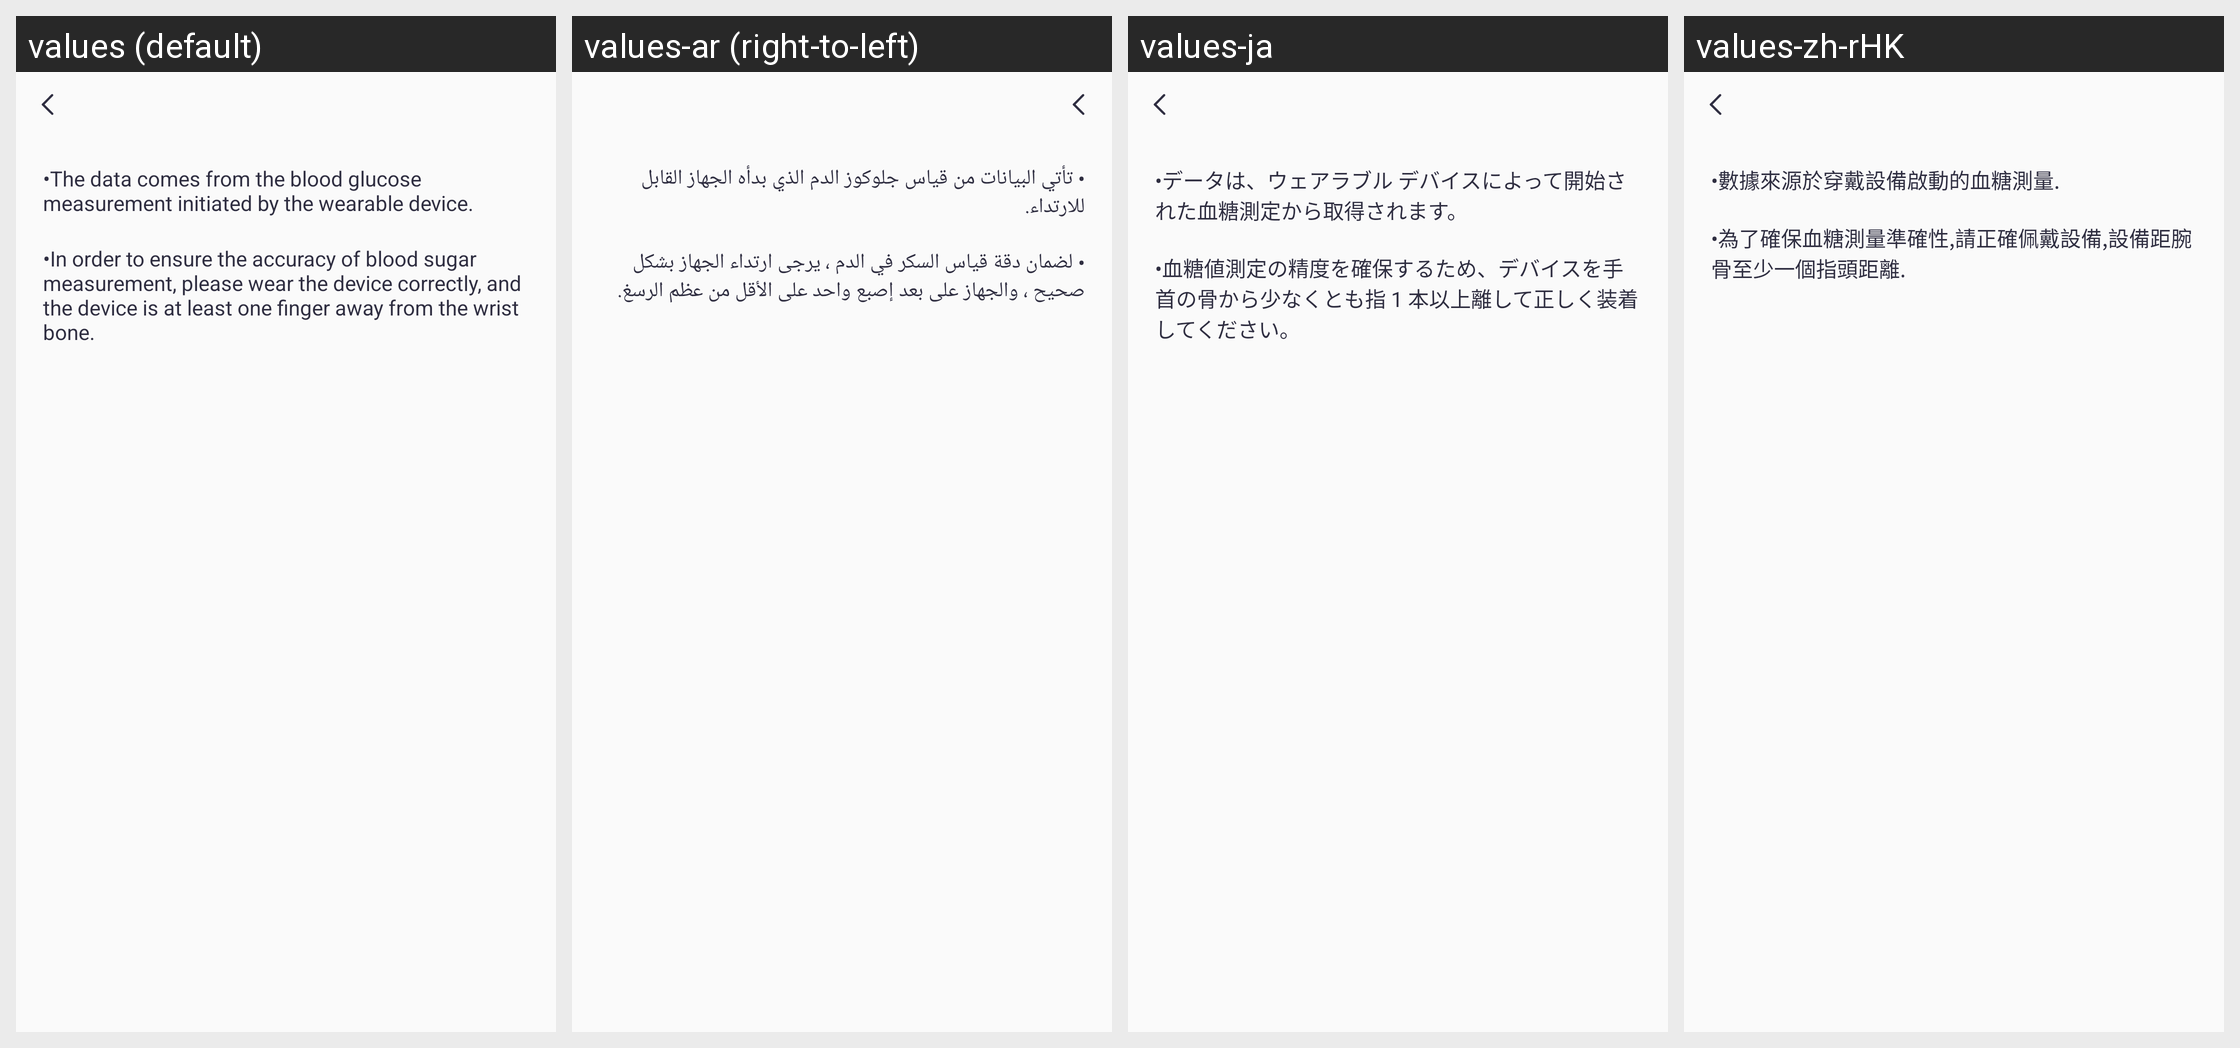

This grid shows one Android layout under several languages. Give, for every string resource on the screen, its name, the default text and each shown locale's text.
Android screen res/layout/activity_blood_sugar_guide.xml rendered under 4 locales, left to right: values (default), values-ar (right-to-left), values-ja, values-zh-rHK. Device: Nexus 5 (rendered at 1080×1920; each locale shown at half size, 540×960, under a caption strip naming it); theme Theme.QCWatch.
Other locales in the repository, not shown: values-ar-rAE, values-as, values-cs, values-de, values-de-rDE, values-el-rGR, values-en-rUS, values-es, values-es-rES, values-fa, values-fr, values-fr-rFR, values-hi-rIN, values-hu, values-in-rID, values-it-rIT, values-ja-rJP, values-kk-rKZ, values-ko-rKR, values-ne, values-nl, values-or, values-pl-rPL, values-pt, values-pt-rPT, values-ro-rRO, values-ru-rRU, values-sk, values-te, values-th-rTH, values-tr-rTR, values-uk, values-ur, values-vi-rVN, values-zh, values-zh-rCN, values-zh-rTW.
Strings drawn on this screen, with the default value and each locale's value (text and hints the layout hard-codes, and strings that could not be matched under every locale, appear in the picture but are not listed):

qc_text_572
  values: •The data comes from the blood glucose measurement initiated by the wearable device.
  values-ar: • تأتي البيانات من قياس جلوكوز الدم الذي بدأه الجهاز القابل للارتداء.
  values-ja: •データは、ウェアラブル デバイスによって開始された血糖測定から取得されます。
  values-zh-rHK: •數據來源於穿戴設備啟動的血糖測量.

qc_text_573
  values: •In order to ensure the accuracy of blood sugar measurement, please wear the device correctly, and the device is at least one finger away from the wrist bone.
  values-ar: • لضمان دقة قياس السكر في الدم ، يرجى ارتداء الجهاز بشكل صحيح ، والجهاز على بعد إصبع واحد على الأقل من عظم الرسغ.
  values-ja: •血糖値測定の精度を確保するため、デバイスを手首の骨から少なくとも指 1 本以上離して正しく装着してください。
  values-zh-rHK: •為了確保血糖測量準確性,請正確佩戴設備,設備距腕骨至少一個指頭距離.
